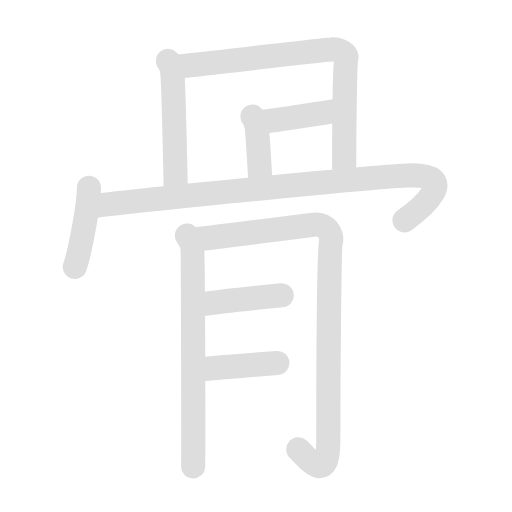
t = 0.00 s
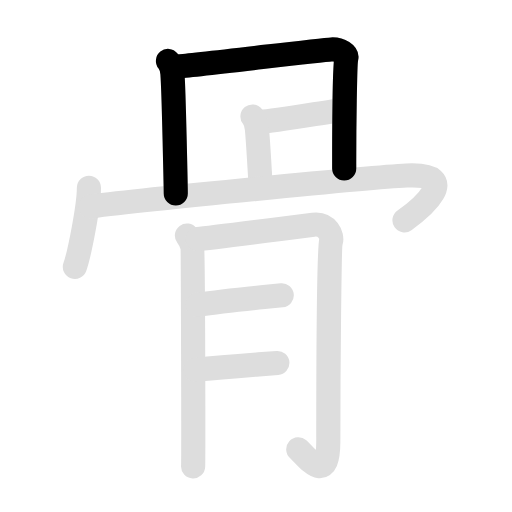
t = 2.00 s
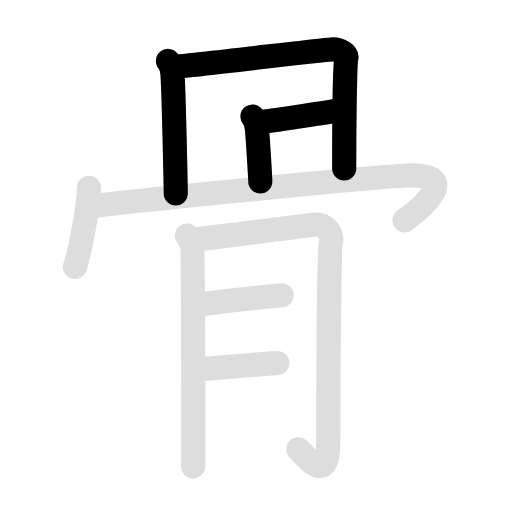
t = 4.00 s
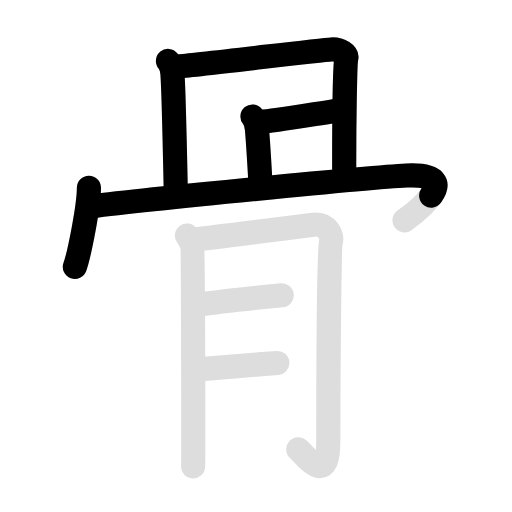
t = 6.00 s
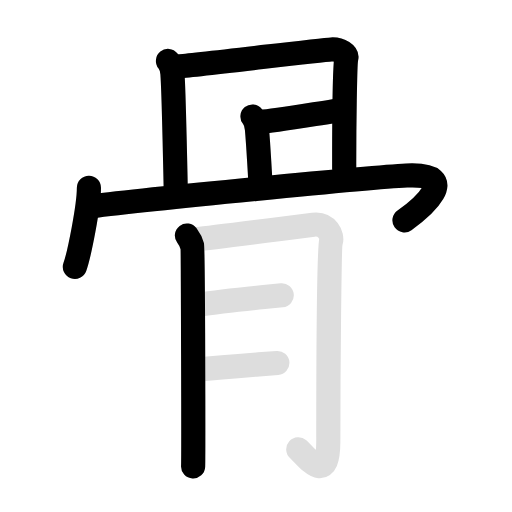
t = 8.00 s
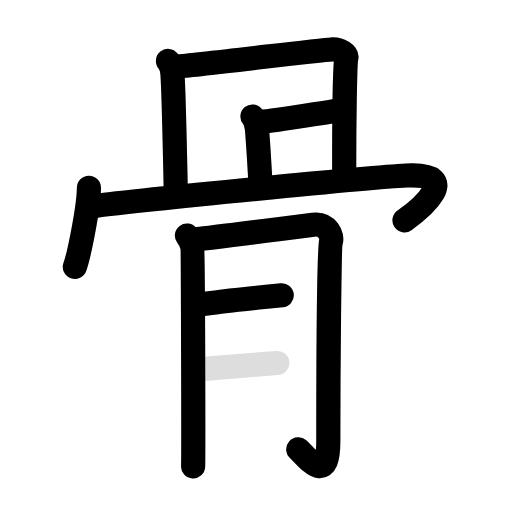
t = 10.00 s

The animated SVG that drew these frames (rendered in a browser with its animation timeline set to each time). Animation: 20 SMIL elements (animate=11,set=9); frames cover the first 10.00 s, repeats indefinitely.

<svg id="kvg-09aa8-KaishoHzFst" class="kanjivg" viewBox="0 0 106 106" width="106" height="106" xmlns="http://www.w3.org/2000/svg" xmlns:xlink="http://www.w3.org/1999/xlink" xml:space="preserve" version="1.1" baseProfile="full"><defs><style type="text/css">path.black{fill:none;stroke:black;stroke-width:5;stroke-linecap:round;stroke-linejoin:round;}path.grey{fill:none;stroke:#ddd;stroke-width:5;stroke-linecap:round;stroke-linejoin:round;}path.stroke{fill:none;stroke:black;stroke-width:5;stroke-linecap:round;stroke-linejoin:round;}text{font-size:16px;font-family:Segoe UI Symbol,Cambria Math,DejaVu Sans,Symbola,Quivira,STIX,Code2000;-webkit-touch-callout:none;cursor:pointer;-webkit-user-select:none;-khtml-user-select:none;-moz-user-select:none;-ms-user-select:none;user-select: none;}text:hover{color:#777;}#reset{font-weight:bold;}</style><marker id="markerStart" markerWidth="8" markerHeight="8" style="overflow:visible;"><circle cx="0" cy="0" r="1.5" style="stroke:none;fill:red;fill-opacity:0.5;"/></marker><marker id="markerEnd" style="overflow:visible;"><circle cx="0" cy="0" r="0.8" style="stroke:none;fill:blue;fill-opacity:0.5;"><animate attributeName="opacity" from="1" to="0" dur="3s" repeatCount="indefinite" /></circle></marker></defs><path d="M34.77,12.62c0.47,0.58,0.88,1.88,0.93,2.65c0.3,3.97,0.69,24.41,0.69,24.8" class="grey" /><path d="M36.97,13.72c2.63-0.1,29.22-3.36,31.62-3.48c2-0.1,3.28,1.08,3.13,1.65c-0.31,1.17-0.47,14.43-0.46,23" class="grey" /><path d="M53.97,25.22c2.63-0.1,14.64-2.21,17.03-2.47" class="grey" /><path d="M52.27,24.12c0.47,0.58,0.87,1.88,0.93,2.65c0.3,3.47,0.69,10.41,0.69,10.8" class="grey" /><path d="M18.41,38.88c0,3.82-2,13.82-2.91,16.37" class="grey" /><path d="M18.74,42.74c11.76-1.49,57.74-6.03,65.45-6.4c12.05-0.59,2.55,7.16-0.45,9.28" class="grey" /><path d="M38.7,48.77c0.55,0.73,0.91,1.46,1.1,2.19c0.18,0.73,0.26,43.94,0.18,45.59" class="grey" /><path d="M40.9,49.5c2.2-0.18,22.33-2.77,23.96-2.98c2.93-0.37,4.02,2.38,3.66,3.48c-0.35,1.06-0.55,26.54-0.55,41.36c0,9.51-4.39,3.29-6.22,1.65" class="grey" /><path d="M40.9,63.09c4.57-0.67,9.17-1.14,13.76-1.6c1.24-0.12,2.47-0.24,3.67-0.35" class="grey" /><path d="M40.45,76.54c4.37-0.41,8.75-0.76,13.12-1.1c1.29-0.1,2.58-0.2,3.85-0.29" class="grey" /><path d="M34.77,12.62c0.47,0.58,0.88,1.88,0.93,2.65c0.3,3.97,0.69,24.41,0.69,24.8" class="stroke" stroke-dasharray="150"><animate attributeName="stroke-dashoffset" from="150" to="0" dur="1.8s" begin="0.0s" fill="freeze" /></path><path d="M36.97,13.72c2.63-0.1,29.22-3.36,31.62-3.48c2-0.1,3.28,1.08,3.13,1.65c-0.31,1.17-0.47,14.43-0.46,23" class="stroke" stroke-dasharray="150"><set attributeName="opacity" to="0" dur="1.0s" /><animate attributeName="stroke-dashoffset" from="150" to="0" dur="1.8s" begin="1.0s" fill="freeze" /></path><path d="M53.97,25.22c2.63-0.1,14.64-2.21,17.03-2.47" class="stroke" stroke-dasharray="150"><set attributeName="opacity" to="0" dur="2.4s" /><animate attributeName="stroke-dashoffset" from="150" to="0" dur="1.8s" begin="2.4s" fill="freeze" /></path><path d="M52.27,24.12c0.47,0.58,0.87,1.88,0.93,2.65c0.3,3.47,0.69,10.41,0.69,10.8" class="stroke" stroke-dasharray="150"><set attributeName="opacity" to="0" dur="3.3s" /><animate attributeName="stroke-dashoffset" from="150" to="0" dur="1.8s" begin="3.3s" fill="freeze" /></path><path d="M18.41,38.88c0,3.82-2,13.82-2.91,16.37" class="stroke" stroke-dasharray="150"><set attributeName="opacity" to="0" dur="4.2s" /><animate attributeName="stroke-dashoffset" from="150" to="0" dur="1.8s" begin="4.2s" fill="freeze" /></path><path d="M18.74,42.74c11.76-1.49,57.74-6.03,65.45-6.4c12.05-0.59,2.55,7.16-0.45,9.28" class="stroke" stroke-dasharray="150"><set attributeName="opacity" to="0" dur="5.1000000000000005s" /><animate attributeName="stroke-dashoffset" from="150" to="0" dur="1.8s" begin="5.1000000000000005s" fill="freeze" /></path><path d="M38.7,48.77c0.55,0.73,0.91,1.46,1.1,2.19c0.18,0.73,0.26,43.94,0.18,45.59" class="stroke" stroke-dasharray="150"><set attributeName="opacity" to="0" dur="6.800000000000001s" /><animate attributeName="stroke-dashoffset" from="150" to="0" dur="1.8s" begin="6.800000000000001s" fill="freeze" /></path><path d="M40.9,49.5c2.2-0.18,22.33-2.77,23.96-2.98c2.93-0.37,4.02,2.38,3.66,3.48c-0.35,1.06-0.55,26.54-0.55,41.36c0,9.51-4.39,3.29-6.22,1.65" class="stroke" stroke-dasharray="150"><set attributeName="opacity" to="0" dur="8.0s" /><animate attributeName="stroke-dashoffset" from="150" to="0" dur="1.8s" begin="8.0s" fill="freeze" /></path><path d="M40.9,63.09c4.57-0.67,9.17-1.14,13.76-1.6c1.24-0.12,2.47-0.24,3.67-0.35" class="stroke" stroke-dasharray="150"><set attributeName="opacity" to="0" dur="9.7s" /><animate attributeName="stroke-dashoffset" from="150" to="0" dur="1.8s" begin="9.7s" fill="freeze" /></path><path d="M40.45,76.54c4.37-0.41,8.75-0.76,13.12-1.1c1.29-0.1,2.58-0.2,3.85-0.29" class="stroke" stroke-dasharray="150"><set attributeName="opacity" to="0" dur="10.6s" /><animate attributeName="stroke-dashoffset" from="150" to="0" dur="1.8s" begin="10.6s" fill="freeze" /></path></svg>
